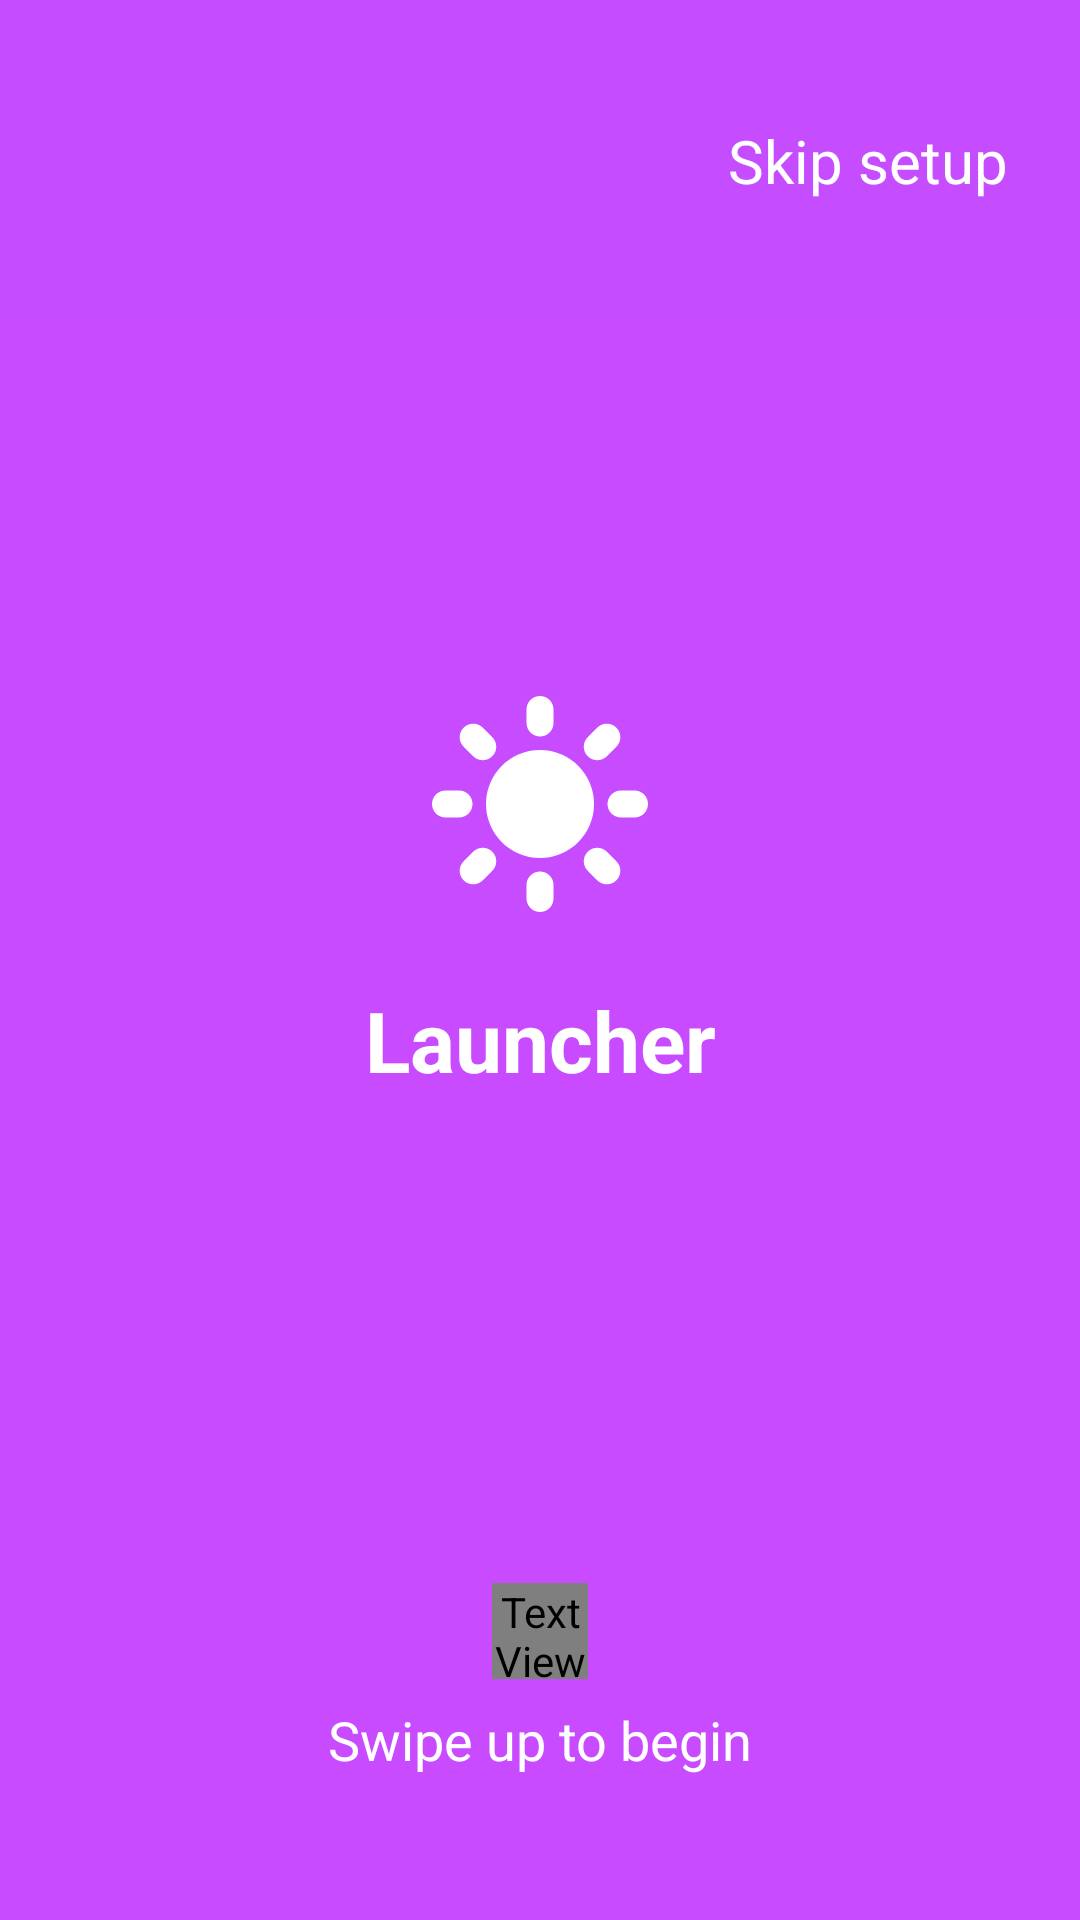

Here is an Android app screen rendered from its layout file. Give the layout XML and the strings, colors and styles it references.
<!-- AndroidManifest.xml: application theme Theme.VoidLauncher -->
<!-- res/layout/activity_setup.xml -->
<?xml version="1.0" encoding="utf-8"?>
<androidx.constraintlayout.widget.ConstraintLayout xmlns:android="http://schemas.android.com/apk/res/android"
    xmlns:app="http://schemas.android.com/apk/res-auto"
    xmlns:tools="http://schemas.android.com/tools"
    android:layout_width="match_parent"
    android:layout_height="match_parent"
    android:background="@drawable/setup_bg"
    tools:context=".SetupActivity">

    <TextView
        android:id="@+id/skipTextView"
        android:layout_width="wrap_content"
        android:layout_height="wrap_content"
        android:layout_marginTop="40dp"
        android:layout_marginEnd="24dp"
        android:text="Skip setup"
        android:textColor="@android:color/white"
        android:textSize="20sp"
        android:padding="0dp"
        app:layout_constraintEnd_toEndOf="parent"
        app:layout_constraintTop_toTopOf="parent" />

    <FrameLayout
        android:id="@+id/sunContainer"
        android:layout_width="120dp"
        android:layout_height="120dp"
        app:layout_constraintBottom_toBottomOf="parent"
        app:layout_constraintEnd_toEndOf="parent"
        app:layout_constraintStart_toStartOf="parent"
        app:layout_constraintTop_toTopOf="parent"
        app:layout_constraintVertical_bias="0.4">

        <ImageView
            android:layout_width="72dp"
            android:layout_height="72dp"
            android:layout_gravity="center"
            android:src="@drawable/icon"
            app:tint="@android:color/white" />

    </FrameLayout>

    <TextView
        android:id="@+id/launcherTextView"
        android:layout_width="wrap_content"
        android:layout_height="wrap_content"
        android:layout_marginTop="0dp"
        android:text="Launcher"
        android:textColor="@android:color/white"
        android:textSize="28sp"
        android:textStyle="bold"
        app:layout_constraintEnd_toEndOf="@id/sunContainer"
        app:layout_constraintStart_toStartOf="@id/sunContainer"
        app:layout_constraintTop_toBottomOf="@id/sunContainer" />


    <TextView
        android:id="@+id/swipeUpIcon"
        android:layout_width="32dp"
        android:layout_height="32dp"
        android:layout_marginBottom="8dp"
        android:text=""
        android:textSize="32sp"
        android:textColor="@android:color/white"
        android:fontFamily="@font/harmonyos"
        app:layout_constraintBottom_toTopOf="@id/swipeUpTextView"
        app:layout_constraintEnd_toEndOf="parent"
        app:layout_constraintStart_toStartOf="parent" />


    <TextView
        android:id="@+id/swipeUpTextView"
        android:layout_width="wrap_content"
        android:layout_height="wrap_content"
        android:layout_marginBottom="48dp"
        android:text="Swipe up to begin"
        android:textColor="@android:color/white"
        android:textSize="18sp"
        app:layout_constraintBottom_toBottomOf="parent"
        app:layout_constraintEnd_toEndOf="parent"
        app:layout_constraintStart_toStartOf="parent" />

</androidx.constraintlayout.widget.ConstraintLayout>
<!-- resources referenced by this layout -->
<resources>
  <!-- drawable icon: vector/xml drawable (drawable, 3499 chars, omitted) -->
  <!-- drawable setup_bg (drawable) -->
  <?xml version="1.0" encoding="utf-8"?>
  <shape xmlns:android="http://schemas.android.com/apk/res/android"
      android:shape="rectangle">
      <gradient
      android:angle="270"
      android:startColor="#c64cff"
      android:endColor="#c94bff"
      android:type="linear" />
  </shape>
  <style name="Theme.VoidLauncher" parent="Base.Theme.VoidLauncher" />
  <style name="Base.Theme.VoidLauncher" parent="Theme.Material3.DayNight.NoActionBar">
          
          
      </style>
</resources>
